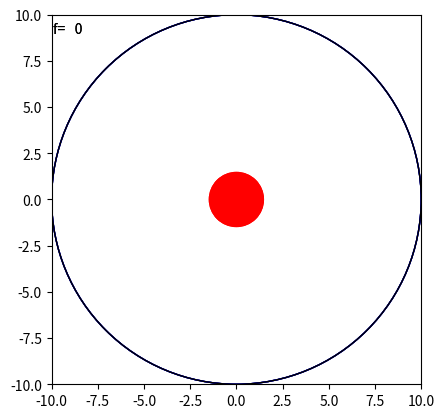

Reproduce this figure in Python.
# -*- coding: utf-8 -*-
"""
Created on Tue Oct 17 15:11:19 2017

[redacted]
"""

import numpy as np
import matplotlib.pyplot as plt
import matplotlib.animation as animation


class Ball:
    balls = 0

    def __init__(self, mass=1.0, rad=1.0, pos=[0.0, 0.0], vel=[0.0, 0.0], clr='r',
                 k=0):  # k=0 denotes a ball, k=1 a container
        self.__mass = mass
        self.__rad = rad
        self.__pos = np.array(pos, 'float64')
        self.__vel = np.array(vel, 'float64')
        self.__k = k
        if self.__k == 0:
            Ball.balls += 1
            self.__patch = plt.Circle(self.__pos, self.__rad, fc=clr)  # image of ball imported from lab script
        elif self.__k == 1:
            self.__patch = plt.Circle(self.__pos, self.__rad, fill=False)

    def pos(self):
        return self.__pos

    def vel(self):
        return self.__vel

    def k(self):
        return self.__k

    def move(self, dt):
        pos1 = self.__pos
        self.__pos = pos1 + self.__vel * dt
        self.__patch.center = self.__pos

    def get_patch(self):
        return self.__patch

    def rad(self, other):
        return [self.__rad, other.__rad]

    def time_to_collision(self, other):
        r = other.pos() - self.pos()
        v = other.vel() - self.vel()
        rad1 = self.__rad
        rad2 = other.__rad
        q = -np.dot(r, v) / np.dot(v, v)  # to shorten length of calculations
        dt = -1.0
        # print('k_self: {}, k_other: {}'.format(self.k(), other.k()))
        if self.k() == 0 and other.k() == 0:
            # k = q * q - (np.dot(r, r) - (rad1 + rad2)**2) / np.dot(v, v)
            # k = q * q - (np.dot(r, r) - 4) / np.dot(v, v)
            r_dot = np.dot(r, r)
            v_dot = np.dot(v, v)
            k = q*q - (r_dot - (rad1 + rad2)**2) / v_dot
            if k >= 0:
                sq = np.sqrt(k)
                dt = -q + sq
                # print('dt: {}, q: {}, r_dot: {}, v_dot: {}'.format(dt, q, r_dot, v_dot))
                # dt2 = -q - sq
                # if dt1 >= dt2:
                #     dt = dt1
                # else:
                #     dt = dt2
        elif self.k() == 1 or other.k() == 1:
            k = q * q - (np.dot(r, r) - (rad1 - rad2)**2) / np.dot(v, v)
            if k >= 0:
                sq = np.sqrt(k)
                dt1 = q + sq
                dt2 = q - sq
                if dt1 >= dt2:
                    dt = dt1
                else:
                    dt = dt2
                # print (dt)
        # if dt1 >= 0:
        #     dt = dt1
        # elif dt2 >= 0:
        #     dt = dt2
        return dt

    def collide(self, other):
        # print(id(self), id(other))
        m1 = self.__mass
        m2 = other.__mass
        u1 = self.__vel
        u2 = other.__vel
        r = self.__pos - other.__pos
        R = np.linalg.norm(r)
        u1_para = np.dot(u1, r) / R
        u1_perp = u1 - u1_para * r / R
        u2_para = np.dot(u2, r) / R
        u2_perp = u2 - u2_para * r / R
        v1_perp = u1_perp
        v2_perp = u2_perp
        if self.__k == 0 and other.__k == 0:
            v1_para = ((u1_para * (m1 - m2) + 2 * m2 * u2_para) / (m1 + m2) * r / R)
            v2_para = ((u2_para * (m2 - m1) + 2 * m1 * u1_para) / (m1 + m2) * r / R)
        elif self.__k == 1 or other.__k == 1:
            v1_para = -u1_para * r / R
            v2_para = -u2_para * r / R
        v1 = v1_perp + v1_para
        v2 = v2_perp + v2_para
        self.__vel = v1
        other.__vel = v2
        return [v1, v2]

    def coll(self, other):
        r = other.pos() - self.pos()
        v = other.vel() - self.vel()
        check = np.dot(r, v)
        # print('o_pos: {}, s_pos: {}, o_vel: {}, s_vel: {} r: {}, v: {}, check: {}'.format(other.pos(), self.pos(), other.vel(), self.vel(), r, v, check))
        if check < 0 and self.k() == 0 and other.k() == 0:
            return True
        elif check > 0 and (self.k() == 1 or other.k() == 1):
            return True
        else:
            return False

    def pos_gen(self):
        _generated_position = np.random.uniform(-9.0, 9.0, 2)

        i = 0
        while np.linalg.norm(_generated_position) > 9:
            _generated_position = np.random.uniform(-9.0, 9.0, 2)
            i += 1
            if i > 100:
                break

        self.__pos = _generated_position

    def pos_gen2(self, data):
        i = 0
        c = 0
        self.pos_gen()
        while i < len(data):
            d = np.linalg.norm(self.__pos - data[i].pos())
            if c == 1000:
                self.__pos[1] = False
                break
            elif d < 2.0:
                self.pos_gen()
                i = 0
            else:
                i += 1
            c += 1


class Balls:
    def __init__(self, n=1, r=1.0, u=1):
        i = 0
        self.__set = []
        while i < n:
            vx, vy = np.random.uniform(-10., 10., 2)
            v = [vx, vy]
            if u == 0:
                r = np.random.uniform(0.2, 1.5)
            self.__ball = Ball(vel=v, rad=r, mass=r*r)
            self.__ball.pos_gen()
            self.__ball.pos_gen2(self.__set)
            if not self.__ball.pos()[1]:
                i += 1
            else:
                self.__set.append(self.__ball)
                i += 1

    def data(self):
        return self.__set


class Orbits:
    def __init__(self):
        self.__container = Ball(rad=10, k=1)
        # self.__ball1 = Ball(pos=[-5, 0], vel=[0.2, 0], rad=1)
        # self.__ball2 = Ball(pos=[5, 0], vel=[-0.2, 0], rad=1, clr='b')
        balls = Balls(20, u=0)
        self.__balls = balls.data()
        self.__balls.append(self.__container)
        # self.__balls.append(self.__ball1)
        # self.__balls.append(self.__ball2)
        self.__text0 = None
        # print(self.__balls[0].pos(), self.__balls[0].vel())

    def init_figure(self):
        big_circ = plt.Circle((0, 0), 10, ec='b', fill=False, ls='solid')
        ax.add_artist(big_circ)
        self.__text0 = ax.text(-9.9, 9, "f={:4d}".format(0, fontsize=12))
        patches = [self.__text0]
        for b in self.__balls:
            pch = b.get_patch()
            ax.add_patch(pch)
            patches.append(pch)
        return patches

    def next_frame(self, framenumber):
        self.__text0.set_text("f={:4d}".format(framenumber))
        patches = [self.__text0]
        c = 1
        for ball in self.__balls:
            i = c
            while i < len(self.__balls):
                dt = ball.time_to_collision(self.__balls[i])
                if 0.0 <= dt <= 0.01 and ball.coll(self.__balls[i]):
                    # print(dt)
                    # if ball.out(self.__balls[i]) < 0 and self.__balls[i].k() == 0:
                    ball.collide(self.__balls[i])
                i += 1
            c += 1
        for b in self.__balls:
            b.move(0.01)
            patches.append(b.get_patch())
        return patches


if __name__ == "__main__":
    fig = plt.figure()
    ax = plt.axes(xlim=(-10, 10), ylim=(-10, 10))
    ax.axes.set_aspect('equal')

    movie = Orbits()

    anim = animation.FuncAnimation(fig,
                                   movie.next_frame,
                                   init_func=movie.init_figure,
                                   # frames = 1000,
                                   interval=10,
                                   blit=True)

    plt.show()
